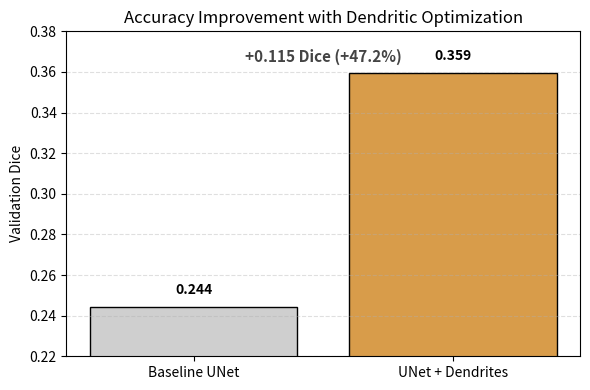

The matplotlib source for this figure:
import matplotlib.pyplot as plt

models = ["Baseline UNet", "UNet + Dendrites"]
dice = [0.2441, 0.3593]

plt.figure(figsize=(6, 4))

bars = plt.bar(
    models,
    dice,
    color=["#cfcfcf", "#d89c4a"],
    edgecolor="black"
)

plt.ylabel("Validation Dice")
plt.title("Accuracy Improvement with Dendritic Optimization")

# ✅ Y-axis scaled to highlight improvement fairly
plt.ylim(0.22, 0.38)

# Subtle grid (judge-friendly)
plt.grid(axis="y", linestyle="--", alpha=0.4)

# Value labels
for bar, val in zip(bars, dice):
    plt.text(
        bar.get_x() + bar.get_width() / 2,
        val + 0.005,
        f"{val:.3f}",
        ha="center",
        va="bottom",
        fontsize=10,
        fontweight="bold"
    )

# ✅ Correct improvement annotation
absolute_gain = dice[1] - dice[0]
relative_gain = (absolute_gain / dice[0]) * 100

plt.text(
    0.5,
    0.365,
    f"+{absolute_gain:.3f} Dice (+{relative_gain:.1f}%)",
    ha="center",
    fontsize=11,
    fontweight="bold",
    color="#444444"
)

plt.tight_layout()
plt.savefig("accuracy_improvement.png", dpi=200)
plt.show()
